Labelled photos from "dataset", an image-classification folder in itxkabix/VisionR. The possible labels are: non seizure, seizure.

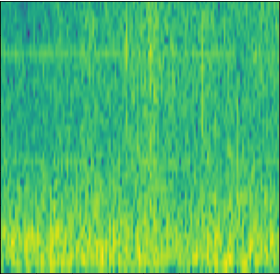
Label: non seizure

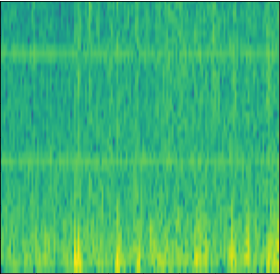
Label: non seizure

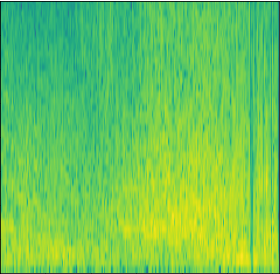
Label: seizure

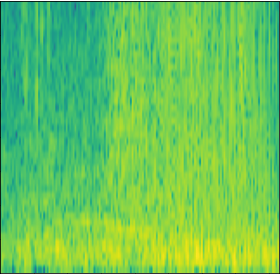
Label: seizure

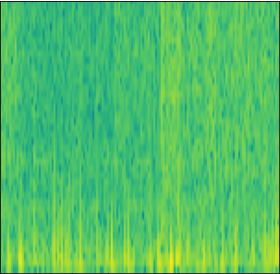
Label: non seizure

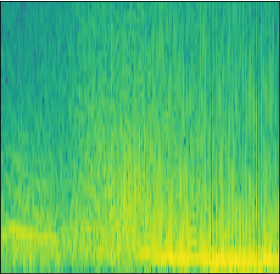
Label: seizure
